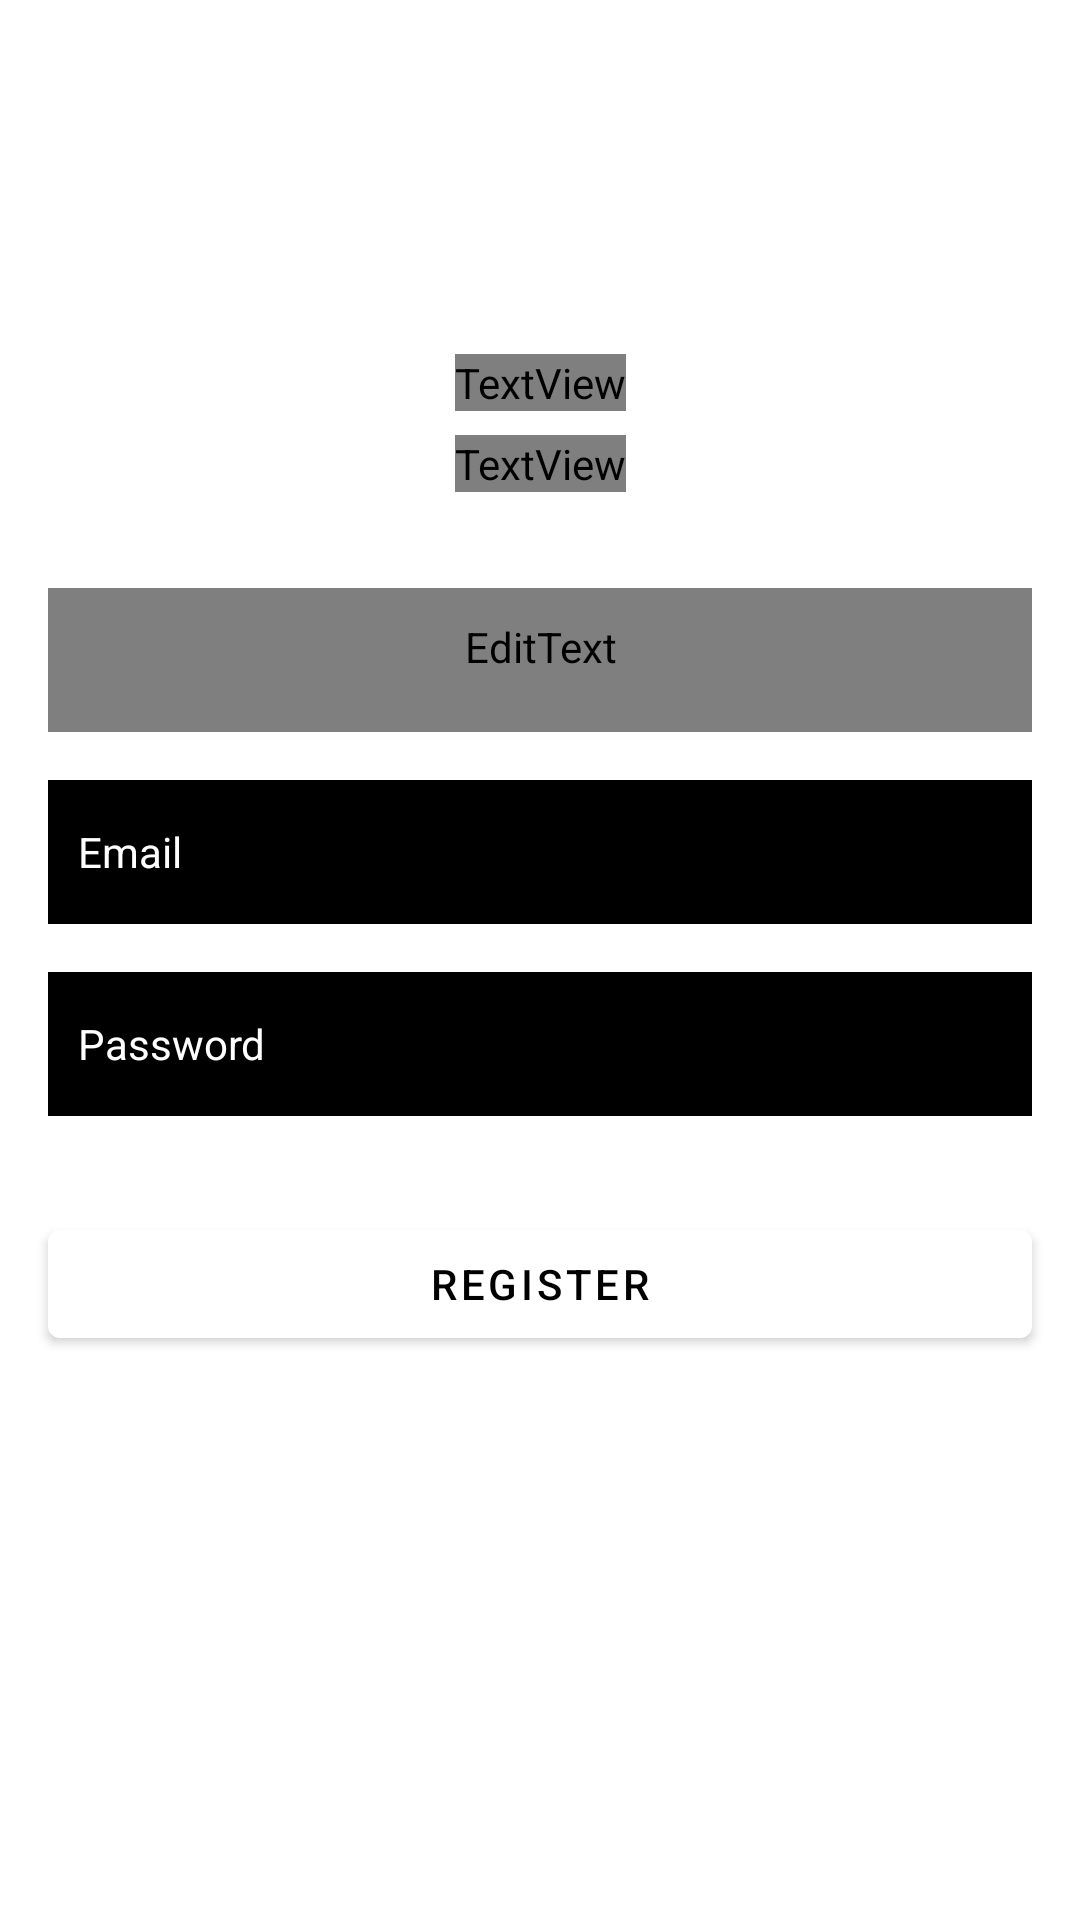

Write the Android layout XML for this screen, with the resource values it uses.
<!-- AndroidManifest.xml: activity theme Theme.MaterialComponents.DayNight.NoActionBar -->
<!-- res/layout/activity_register.xml -->
<?xml version="1.0" encoding="utf-8"?>
<androidx.constraintlayout.widget.ConstraintLayout xmlns:android="http://schemas.android.com/apk/res/android"
    xmlns:app="http://schemas.android.com/apk/res-auto"
    xmlns:tools="http://schemas.android.com/tools"
    android:layout_width="match_parent"
    android:layout_height="match_parent"
    android:background="@drawable/w8up_background"
    android:visibility="visible"
    tools:context=".RegisterActivity">

    <TextView
        android:id="@+id/textView"
        android:layout_width="wrap_content"
        android:layout_height="wrap_content"
        android:fontFamily="@font/montserrat"
        android:text="W8Up Tracker"
        android:textColor="#FFEB3B"
        android:textSize="25sp"
        app:layout_constraintBottom_toBottomOf="parent"
        app:layout_constraintEnd_toEndOf="parent"
        app:layout_constraintStart_toStartOf="parent"
        app:layout_constraintTop_toTopOf="parent"
        app:layout_constraintVertical_bias="0.19" />

    <TextView
        android:id="@+id/textView2"
        android:layout_width="wrap_content"
        android:layout_height="wrap_content"
        android:layout_marginTop="8dp"
        android:fontFamily="@font/montserrat"
        android:text="Create New Account"
        android:textColor="#FFFFFF"
        android:textSize="14sp"
        app:layout_constraintBottom_toBottomOf="parent"
        app:layout_constraintEnd_toEndOf="parent"
        app:layout_constraintStart_toStartOf="parent"
        app:layout_constraintTop_toBottomOf="@+id/textView"
        app:layout_constraintVertical_bias="0.0" />

    <EditText
        android:id="@+id/registerFullName"
        android:layout_width="0dp"
        android:layout_height="wrap_content"
        android:layout_marginStart="16dp"
        android:layout_marginTop="32dp"
        android:layout_marginEnd="16dp"
        android:background="@color/black"
        android:ems="10"
        android:fontFamily="@font/montserrat"
        android:hint="Full Name"
        android:inputType="textPersonName"
        android:minHeight="48dp"
        android:padding="10dp"
        android:textColor="#FFFFFF"
        android:textColorHint="#FFFFFF"
        android:textSize="14sp"
        app:layout_constraintBottom_toBottomOf="parent"
        app:layout_constraintEnd_toEndOf="parent"
        app:layout_constraintHorizontal_bias="0.0"
        app:layout_constraintStart_toStartOf="parent"
        app:layout_constraintTop_toBottomOf="@+id/textView2"
        app:layout_constraintVertical_bias="0.0" />

    <EditText
        android:id="@+id/registerEmail"
        android:layout_width="0dp"
        android:layout_height="wrap_content"
        android:layout_marginStart="16dp"
        android:layout_marginTop="16dp"
        android:layout_marginEnd="16dp"
        android:background="@color/black"
        android:ems="10"
        android:hint="Email"
        android:inputType="textEmailAddress"
        android:minHeight="48dp"
        android:padding="10dp"
        android:textColor="#FFFFFF"
        android:textColorHint="#FFFFFF"
        android:textSize="14sp"
        app:layout_constraintEnd_toEndOf="parent"
        app:layout_constraintStart_toStartOf="parent"
        app:layout_constraintTop_toBottomOf="@+id/registerFullName" />

    <EditText
        android:id="@+id/registerPwd"
        android:layout_width="0dp"
        android:layout_height="wrap_content"
        android:layout_marginStart="16dp"
        android:layout_marginTop="16dp"
        android:layout_marginEnd="16dp"
        android:background="@color/black"
        android:ems="10"
        android:hint="Password"
        android:inputType="textPassword"
        android:minHeight="48dp"
        android:padding="10dp"
        android:textColor="#FFFFFF"
        android:textColorHint="#FFFFFF"
        android:textSize="14sp"
        app:layout_constraintBottom_toBottomOf="parent"
        app:layout_constraintEnd_toEndOf="parent"
        app:layout_constraintStart_toStartOf="parent"
        app:layout_constraintTop_toBottomOf="@+id/registerEmail"
        app:layout_constraintVertical_bias="0.0" />

    <Button
        android:id="@+id/registerBtn"
        android:layout_width="0dp"
        android:layout_height="wrap_content"
        android:layout_marginStart="16dp"
        android:layout_marginTop="32dp"
        android:layout_marginEnd="16dp"
        android:text="REGISTER"
        android:textColor="#000000"
        app:backgroundTint="#FFFFFF"
        app:layout_constraintBottom_toBottomOf="parent"
        app:layout_constraintEnd_toEndOf="parent"
        app:layout_constraintStart_toStartOf="parent"
        app:layout_constraintTop_toBottomOf="@+id/registerPwd"
        app:layout_constraintVertical_bias="0.0" />

    <TextView
        android:id="@+id/registerLoginBtn"
        android:layout_width="wrap_content"
        android:layout_height="wrap_content"
        android:layout_marginTop="16dp"
        android:text="Already Registered? Login Here"
        android:textColor="#FFFFFF"
        app:layout_constraintBottom_toBottomOf="parent"
        app:layout_constraintEnd_toEndOf="parent"
        app:layout_constraintStart_toStartOf="parent"
        app:layout_constraintTop_toBottomOf="@+id/registerBtn"
        app:layout_constraintVertical_bias="0.0"/>

    <ProgressBar
        android:id="@+id/progressBarRegister"
        style="?android:attr/progressBarStyle"
        android:layout_width="wrap_content"
        android:layout_height="wrap_content"
        android:layout_marginTop="32dp"
        android:visibility="invisible"
        app:layout_constraintBottom_toBottomOf="parent"
        app:layout_constraintEnd_toEndOf="parent"
        app:layout_constraintStart_toStartOf="parent"
        app:layout_constraintTop_toBottomOf="@+id/registerLoginBtn"
        app:layout_constraintVertical_bias="0.0" />

</androidx.constraintlayout.widget.ConstraintLayout>
<!-- resources referenced by this layout -->
<resources>

  <!-- not gathered from this repository: default colours our renderer supplied (Android Studio template values) -->
  <color name="black">#FF000000</color>
</resources>
